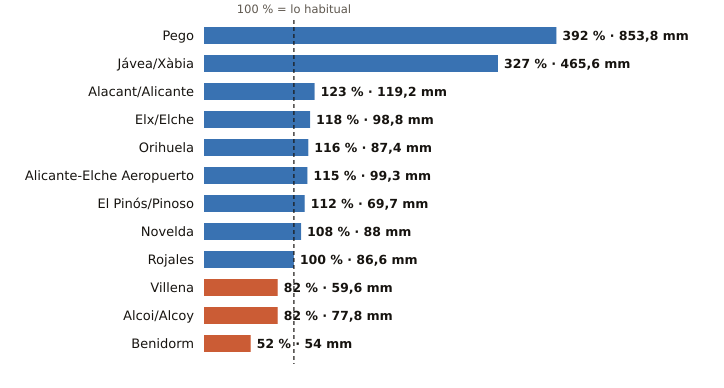

The data file committed next to this chart (first rows):
estacion, provincia, indicativo, mm_otono, referencia_mm, pct, periodo_referencia, hasta, hora
Pego, Alicante, 8057C, 853.8, 217.8, 392, 2011-2025, 2026-11-12, 20
Jávea/Xàbia, Alicante, 8050X, 465.6, 142.2, 327, 1997-2025, 2026-11-12, 21
Alacant/Alicante, Alicante, 8025, 119.2, 97.2, 123, 1991-2020, 2026-11-12, 21
Elx/Elche, Alicante, 8018X, 98.8, 83.9, 118, 2008-2025, 2026-11-12, 17
Orihuela, Alicante, 7244X, 87.4, 75.2, 116, 2008-2025, 2026-11-12, 20
Alicante-Elche Aeropuerto, Alicante, 8019, 99.3, 86.3, 115, 1991-2020, 2026-11-12, 21
El Pinós/Pinoso, Alicante, 7247X, 69.7, 62.4, 112, 2004-2025, 2026-11-12, 21
Novelda, Alicante, 8013X, 88.0, 81.4, 108, 2008-2025, 2026-11-12, 17
Rojales, Alicante, 7261X, 86.6, 86.4, 100, 1991-2020, 2026-11-12, 20
Villena, Alicante, 8008Y, 59.6, 73.1, 82, 2006-2025, 2026-11-12, 20
Alcoi/Alcoy, Alicante, 8059C, 77.8, 95.1, 82, 2009-2025, 2026-11-12, 21
Benidorm, Alicante, 8036Y, 54.0, 104.6, 52, 2006-2025, 2026-11-12, 20
